Dataset: Fruit And Vegetable Diseases Dataset (GitHub, MaxUhl98/ComputerVisionDemonstration). Classes: grape rotten, jujube rotten, orange rotten, pomegranate healthy, pomegranate rotten.

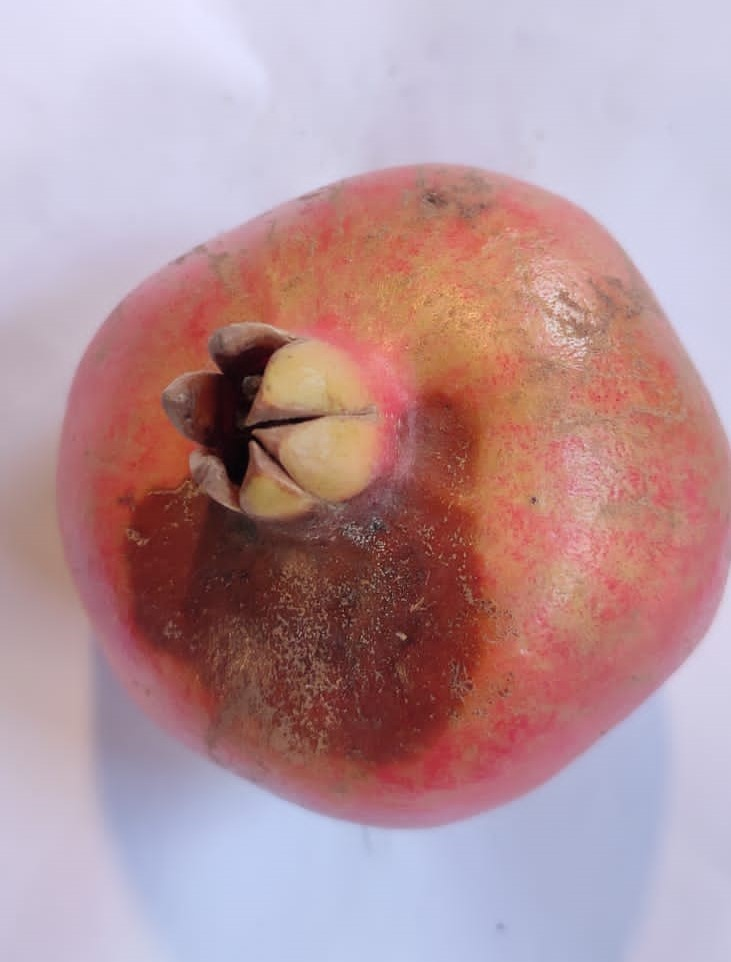
Label: pomegranate rotten

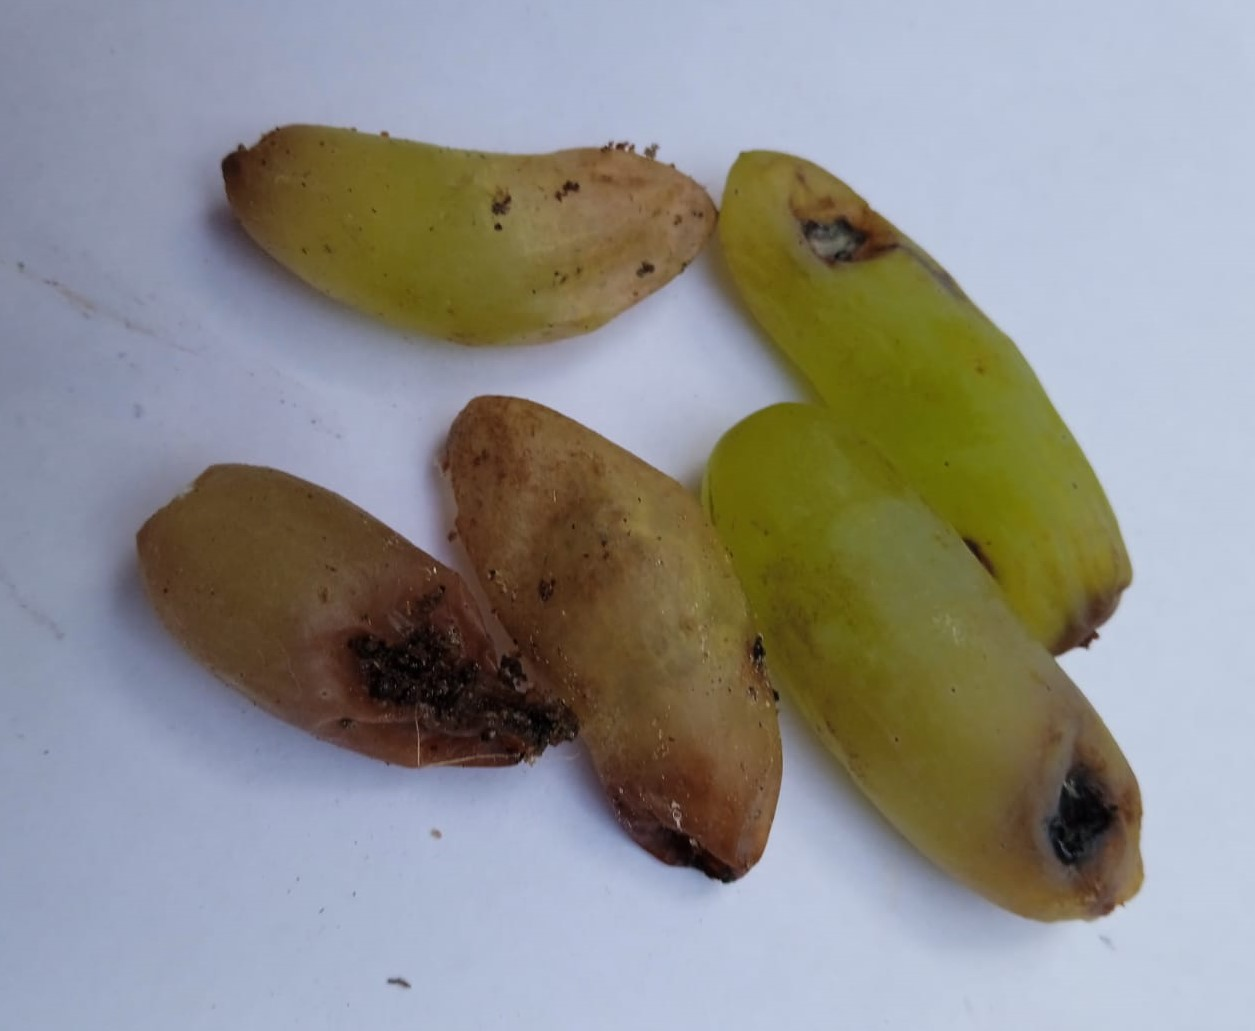
Label: grape rotten

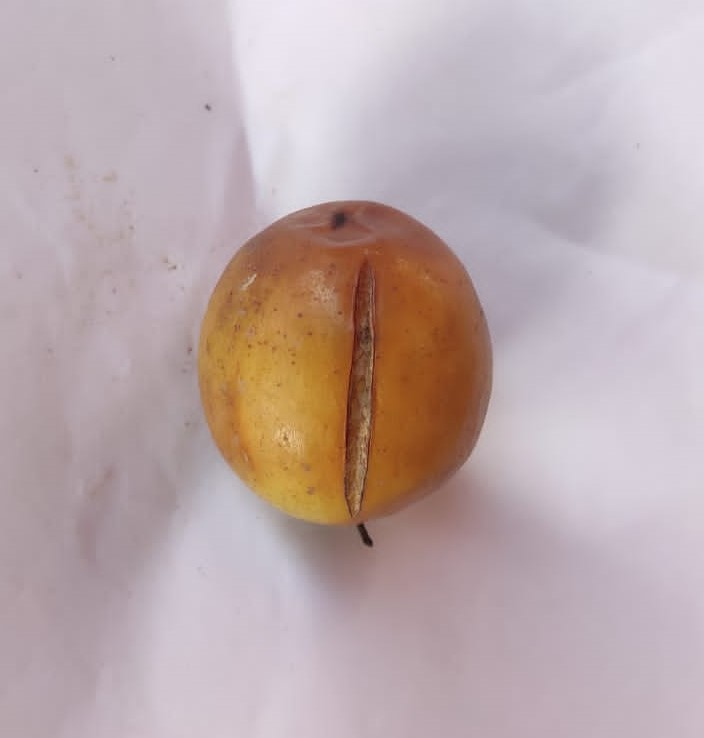
Label: jujube rotten

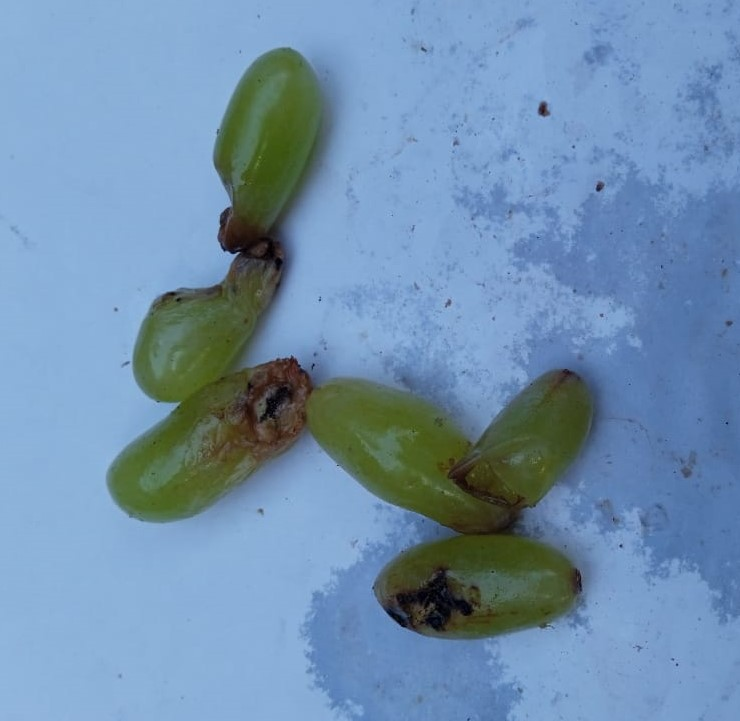
Label: grape rotten

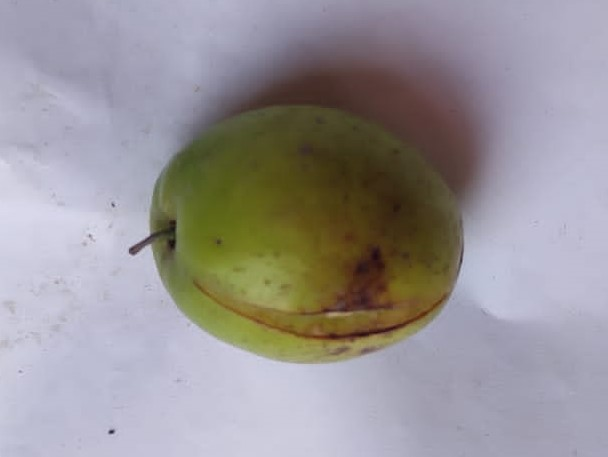
Label: jujube rotten

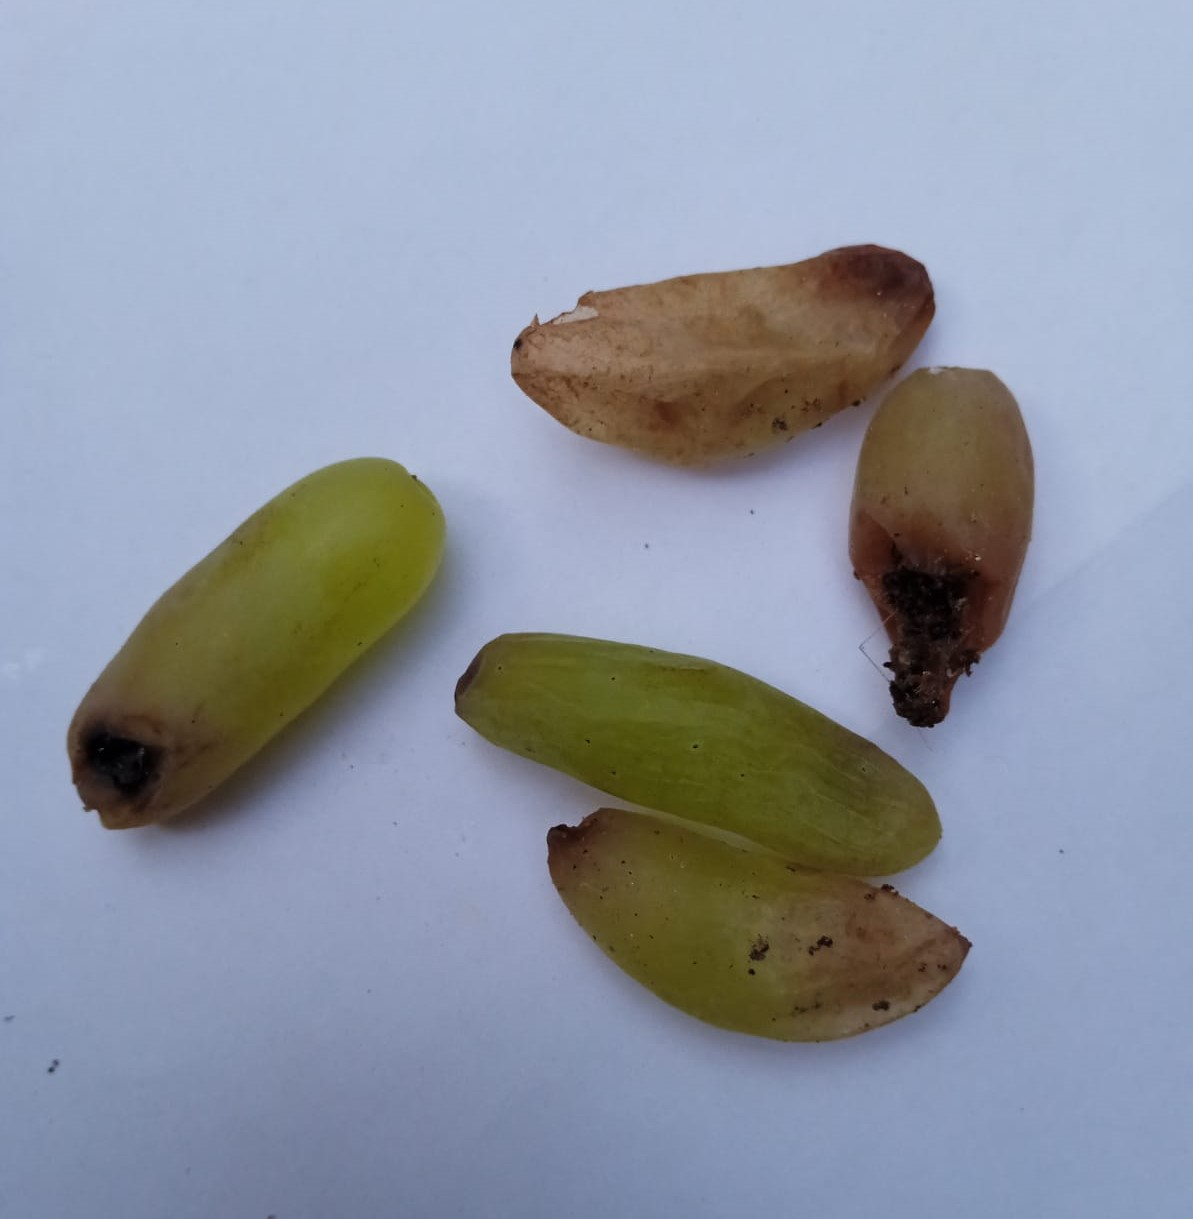
Label: grape rotten
